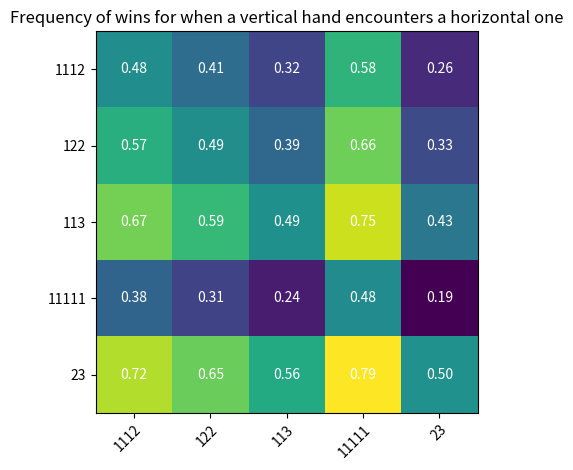

Recreate this plot in Python.

import numpy as np

data = {'1112': {'1112': [1096634, 2264360], '122': [534765, 1316073], '113': [199703, 633220], '11111': [169968, 292299], '23': [43289, 163734], '14': [5431, 37203], '5': [7, 314]}, '122': {'1112': [748418, 1317176], '122': [387001, 793237], '113': [159508, 408524], '11111': [108201, 163988], '23': [36298, 109777], '14': [5929, 30139], '5': [30, 379]}, '113': {'1112': [420634, 632480], '122': [242647, 409511], '113': [106885, 217067], '11111': [54222, 72753], '23': [26445, 61486], '14': [4603, 16608], '5': [21, 175]}, '11111': {'1112': [112353, 292343], '122': [51235, 163561], '113': [17070, 72373], '11111': [18536, 38556], '23': [3447, 18062], '14': [292, 2964], '5': [0, 0]}, '23': {'1112': [118097, 163429], '122': [71744, 109826], '113': [34123, 61269], '11111': [14407, 18205], '23': [9059, 18273], '14': [1761, 5487], '5': [11, 75]}, '14': {'1112': [31439, 37283], '122': [24018, 30261], '113': [11879, 16574], '11111': [2688, 3042], '23': [3644, 5433], '14': [765, 1513], '5': [6, 25]}, '5': {'1112': [306, 318], '122': [318, 344], '113': [170, 184], '11111': [0, 0], '23': [69, 80], '14': [15, 17], '5': [0, 0]}}

interesting_hands = ['1112', '122', '113', '11111', '23']
heatmap = np.zeros((len(interesting_hands), len(interesting_hands)))

for i, p0 in enumerate(interesting_hands):
	for j, p1 in enumerate(interesting_hands):
		counts = data[p0][p1]

		if counts[1] > 0:
			freq = counts[0] / float(counts[1])
			heatmap[i][j] = freq

import matplotlib
import matplotlib.pyplot as plt
print(heatmap)

fig, ax = plt.subplots()
im = ax.imshow(heatmap)

# We want to show all ticks...
ax.set_xticks(np.arange(len(interesting_hands)))
ax.set_yticks(np.arange(len(interesting_hands)))
# ... and label them with the respective list entries
ax.set_xticklabels(interesting_hands)
ax.set_yticklabels(interesting_hands)

# Rotate the tick labels and set their alignment.
plt.setp(ax.get_xticklabels(), rotation=45, ha="right",
         rotation_mode="anchor")

# Loop over data dimensions and create text annotations.
for i in range(len(interesting_hands)):
    for j in range(len(interesting_hands)):
        text = ax.text(j, i, '%.2f' % heatmap[i, j],
                       ha="center", va="center", color="w")

ax.set_title("Frequency of wins for when a vertical hand encounters a horizontal one")
fig.tight_layout()
plt.show()